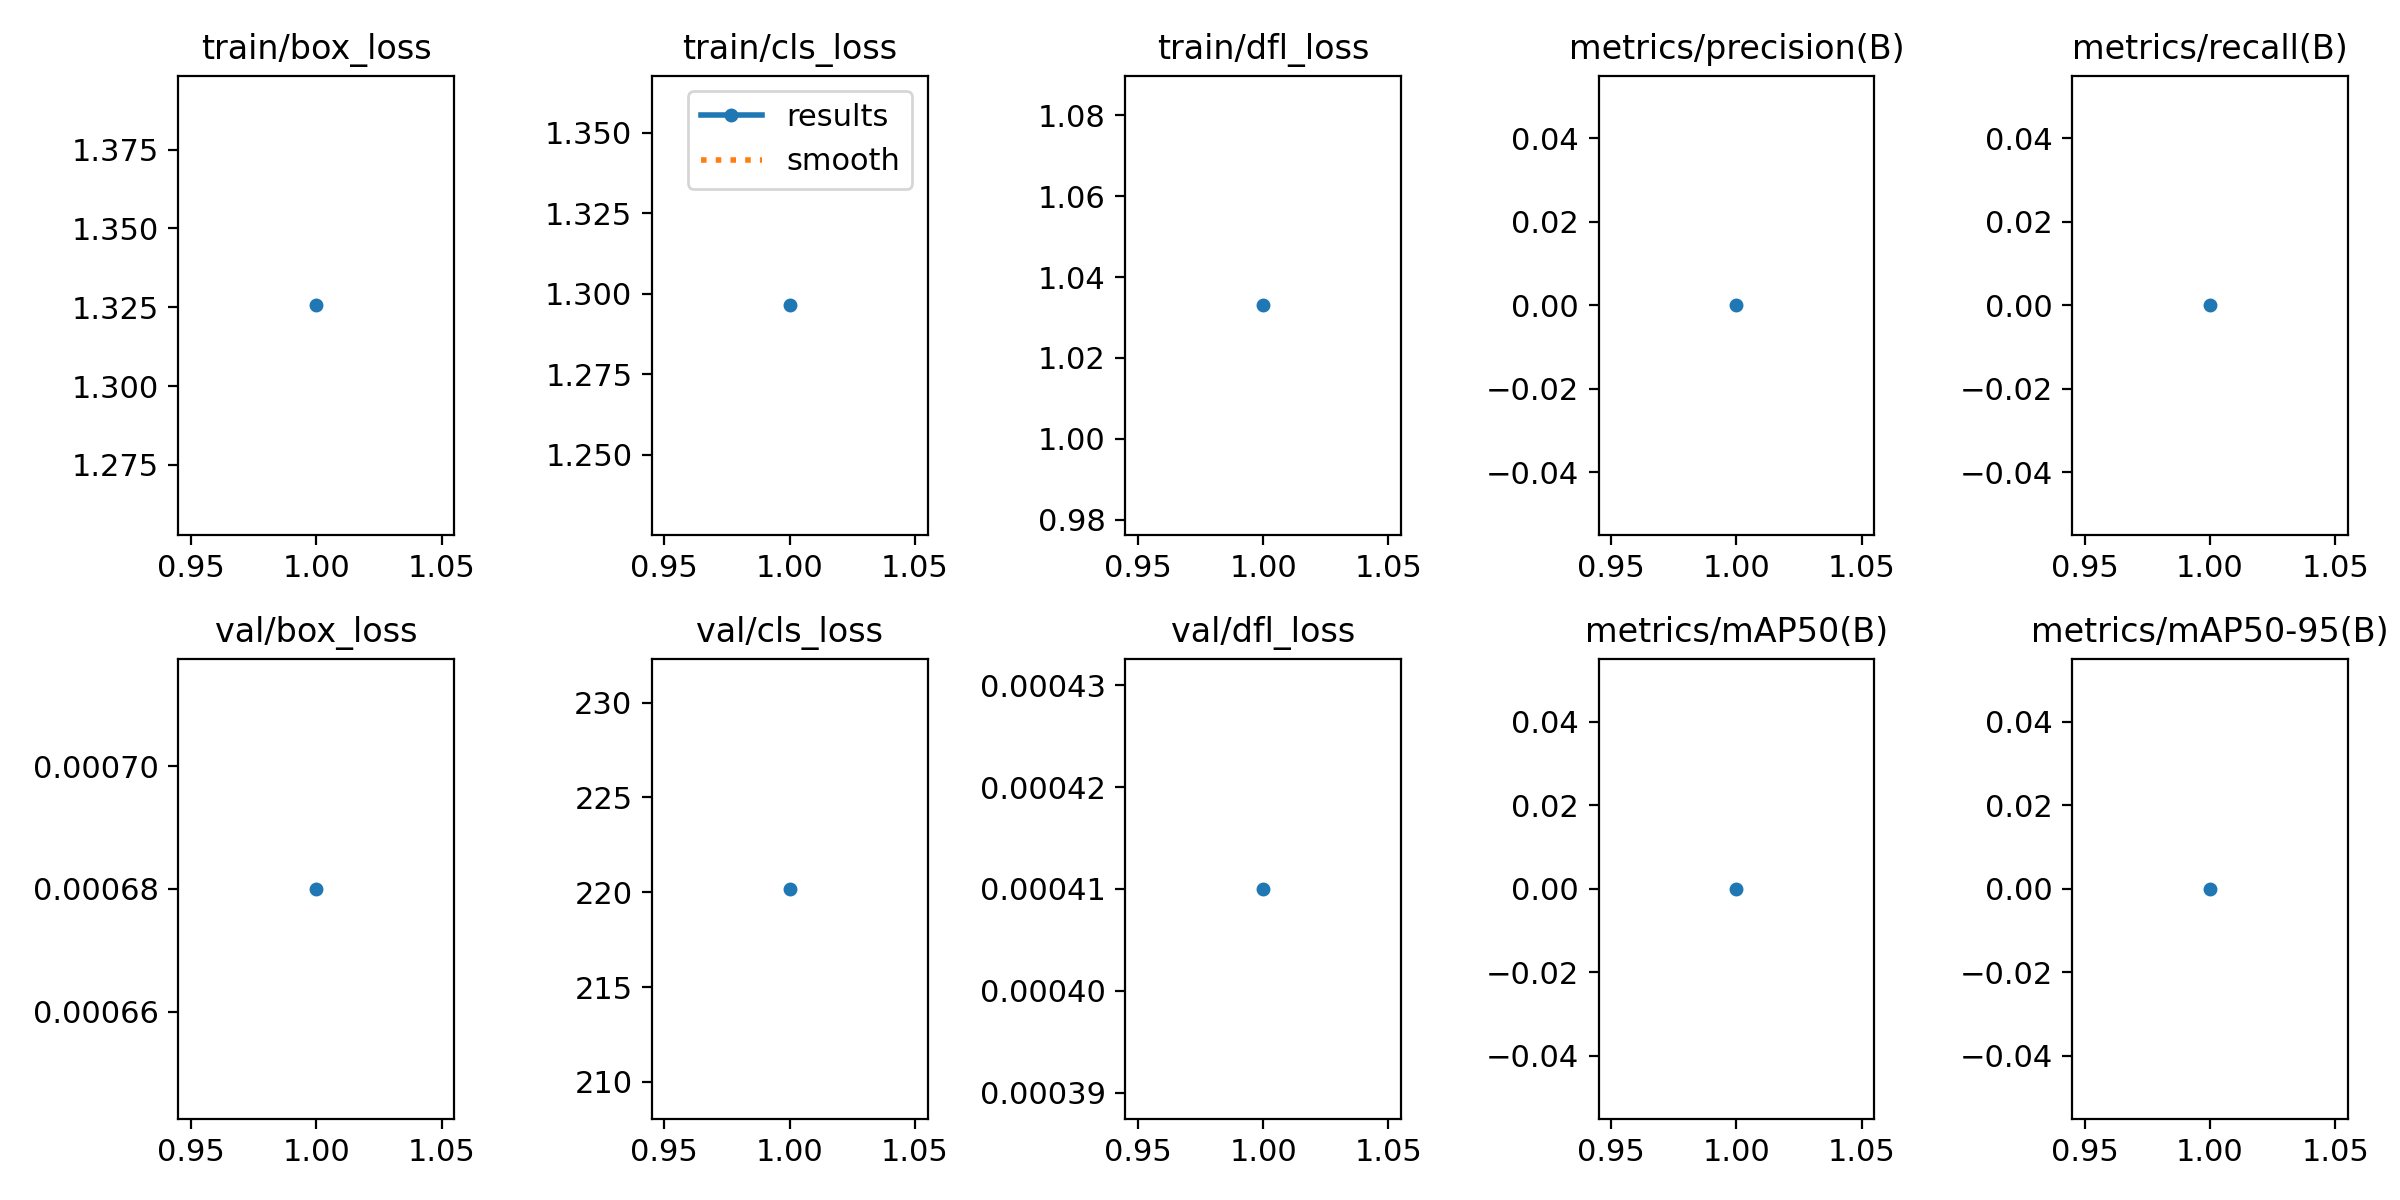

Values plotted in this chart, from the file beside it:
epoch, train/box_loss, train/cls_loss, train/dfl_loss, metrics/precision(B), metrics/recall(B), metrics/mAP50(B), metrics/mAP50-95(B), val/box_loss, val/cls_loss, val/dfl_loss, lr/pg0, lr/pg1, lr/pg2
1, 1.326, 1.296, 1.033, 0, 0, 0, 0, 0.00068, 220.2, 0.00041, 0.00022, 0.00022, 0.00022
